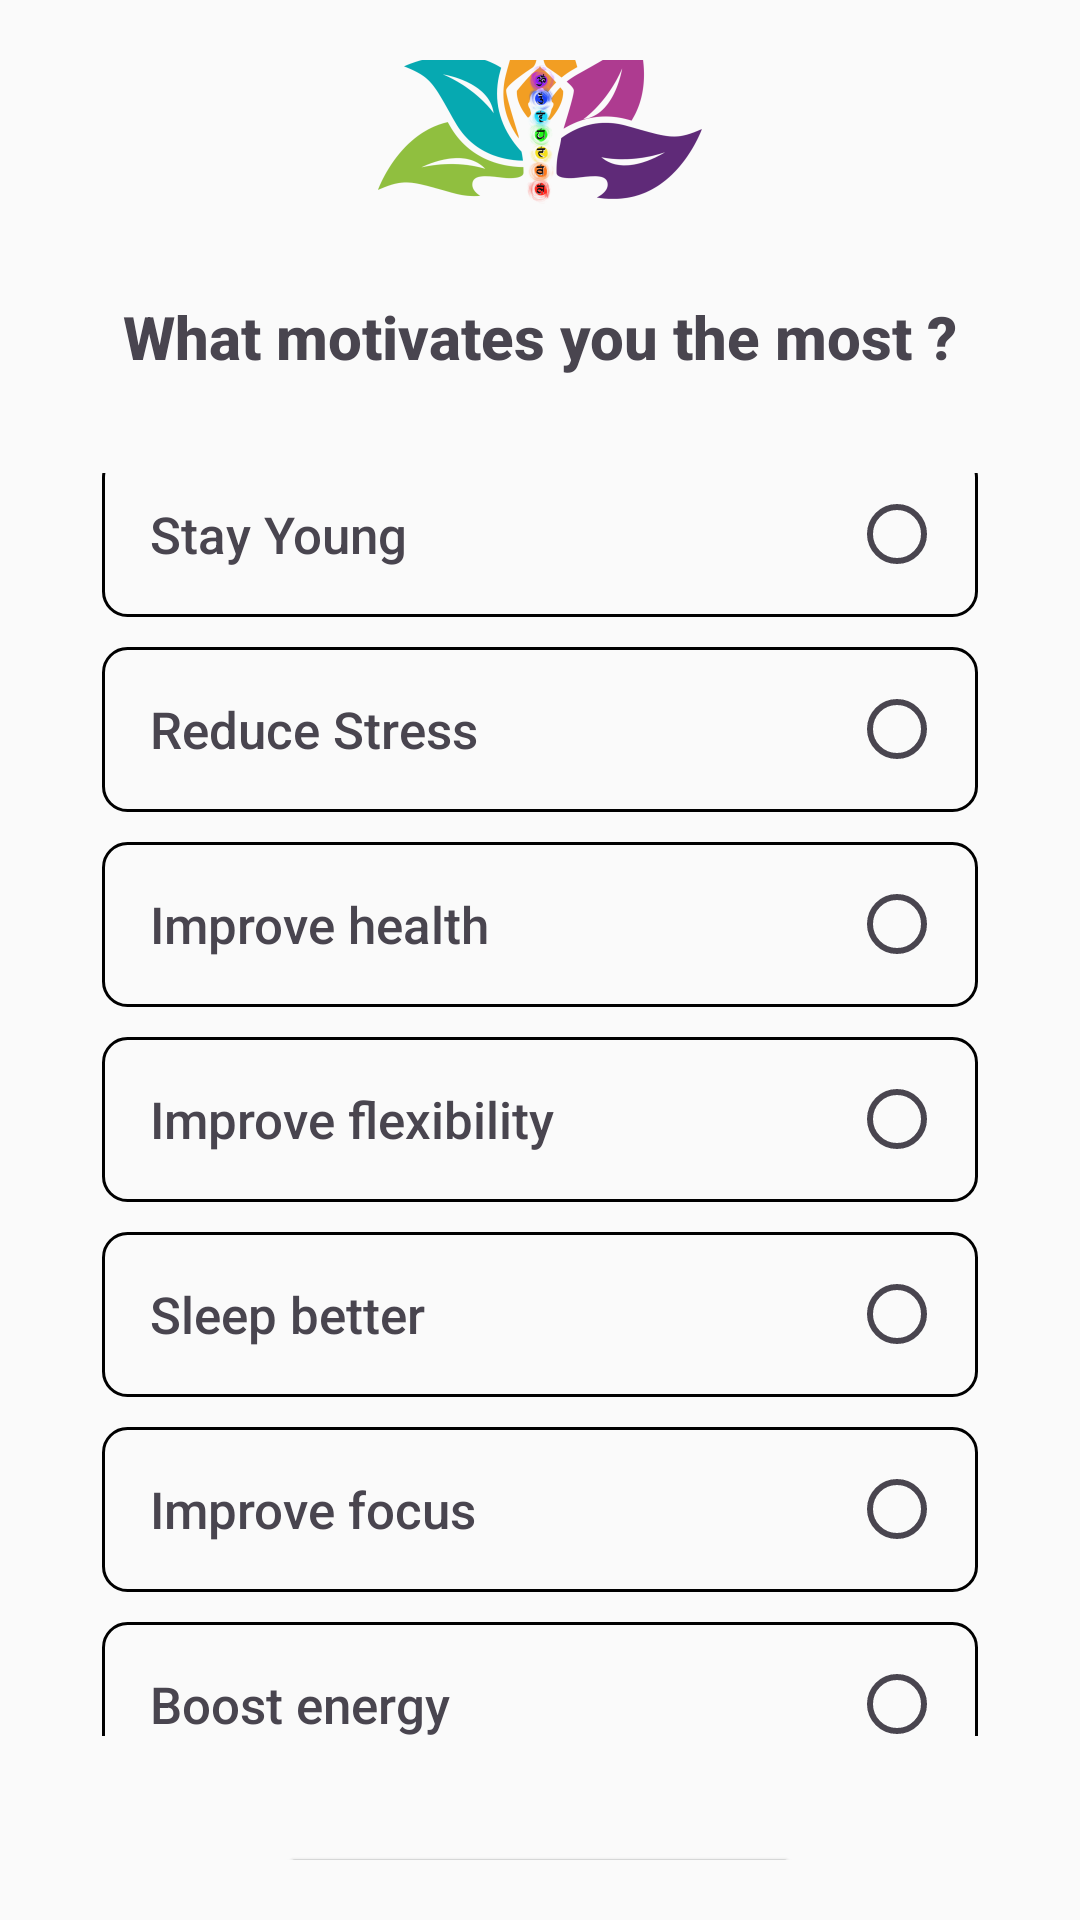

Write the Android layout XML for this screen, with the resource values it uses.
<!-- AndroidManifest.xml: application theme Theme.YogaSeHoga -->
<!-- res/layout/fragment_motivate.xml -->
<?xml version="1.0" encoding="utf-8"?>
<RelativeLayout xmlns:android="http://schemas.android.com/apk/res/android"
    xmlns:tools="http://schemas.android.com/tools"
    android:layout_width="match_parent"
    android:layout_height="match_parent"
    xmlns:app="http://schemas.android.com/apk/res-auto"
    tools:context=".motivateFragment"
    android:gravity="center">


    <LinearLayout
        android:layout_width="wrap_content"
        android:layout_height="wrap_content"
        android:orientation="vertical"
        android:gravity="center"
        android:padding="20dp">
        <ImageView
            android:id="@+id/imageView2"
            android:layout_width="wrap_content"
            android:layout_height="wrap_content"
            app:layout_constraintBottom_toTopOf="@+id/textView"
            app:layout_constraintEnd_toEndOf="parent"
            app:layout_constraintHorizontal_bias="0.498"
            app:layout_constraintStart_toStartOf="parent"
            app:srcCompat="@mipmap/logo_foreground" />

        <TextView
            android:id="@+id/textView7"
            android:layout_width="match_parent"
            android:layout_height="51dp"
            android:gravity="center"
            android:text="What motivates you the most ?"
            android:textSize="20dp"
            android:textStyle="bold"
            android:fontFamily="sans-serif-medium"/>

        <RadioGroup
            android:layout_width="351dp"
            android:layout_height="wrap_content"
            android:gravity="center"
            android:layout_marginTop="20dp">

            <LinearLayout
                android:id="@+id/lyoung"
                android:layout_width="292dp"
                android:layout_height="55dp"
                android:background="@drawable/linear_layout_border"
                android:gravity="center_vertical"
                android:orientation="horizontal"
                android:layout_marginTop="10dp">

                <TextView
                    android:layout_width="315dp"
                    android:layout_height="wrap_content"
                    android:layout_weight="1"
                    android:fontFamily="sans-serif-medium"
                    android:paddingStart="16dp"
                    android:paddingEnd="16dp"
                    android:text="Stay Young"
                    android:textSize="17dp" />

                <RadioButton
                    android:id="@+id/young"
                    android:layout_width="43dp"
                    android:layout_height="wrap_content"
                    android:gravity="center"
                    android:paddingStart="16dp"
                    android:paddingEnd="16dp"
                    android:tag="Stay-Young"/>

            </LinearLayout>

            <LinearLayout
                android:id="@+id/lstress"
                android:layout_width="292dp"
                android:layout_height="55dp"
                android:background="@drawable/linear_layout_border"
                android:gravity="center_vertical"
                android:orientation="horizontal"
                android:layout_marginTop="10dp">

                <TextView
                    android:layout_width="315dp"
                    android:layout_height="wrap_content"
                    android:layout_weight="1"
                    android:fontFamily="sans-serif-medium"
                    android:paddingStart="16dp"
                    android:paddingEnd="16dp"
                    android:text="Reduce Stress"
                    android:textSize="17dp" />

                <RadioButton
                    android:id="@+id/stress"
                    android:layout_width="43dp"
                    android:layout_height="wrap_content"
                    android:gravity="center"
                    android:paddingStart="16dp"
                    android:paddingEnd="16dp"
                    android:tag="Reduce-Stress"/>

            </LinearLayout>
            <LinearLayout
                android:id="@+id/lhealth"
                android:layout_width="292dp"
                android:layout_height="55dp"
                android:background="@drawable/linear_layout_border"
                android:gravity="center_vertical"
                android:orientation="horizontal"
                android:layout_marginTop="10dp">

                <TextView
                    android:layout_width="315dp"
                    android:layout_height="wrap_content"
                    android:layout_weight="1"
                    android:fontFamily="sans-serif-medium"
                    android:paddingStart="16dp"
                    android:paddingEnd="16dp"
                    android:text="Improve health"
                    android:textSize="17dp" />

                <RadioButton
                    android:id="@+id/health"
                    android:layout_width="43dp"
                    android:layout_height="wrap_content"
                    android:gravity="center"
                    android:paddingStart="16dp"
                    android:paddingEnd="16dp"
                    android:tag="Improve-health"/>

            </LinearLayout>
            <LinearLayout
                android:id="@+id/lflexibility"
                android:layout_width="292dp"
                android:layout_height="55dp"
                android:background="@drawable/linear_layout_border"
                android:gravity="center_vertical"
                android:orientation="horizontal"
                android:layout_marginTop="10dp">

                <TextView
                    android:layout_width="315dp"
                    android:layout_height="wrap_content"
                    android:layout_weight="1"
                    android:fontFamily="sans-serif-medium"
                    android:paddingStart="16dp"
                    android:paddingEnd="16dp"
                    android:text="Improve flexibility"
                    android:textSize="17dp" />

                <RadioButton
                    android:id="@+id/flexibility"
                    android:layout_width="43dp"
                    android:layout_height="wrap_content"
                    android:gravity="center"
                    android:paddingStart="16dp"
                    android:paddingEnd="16dp"
                    android:tag="Improve-flexibility"/>

            </LinearLayout>
            <LinearLayout
                android:id="@+id/lbetter"
                android:layout_width="292dp"
                android:layout_height="55dp"
                android:background="@drawable/linear_layout_border"
                android:gravity="center_vertical"
                android:orientation="horizontal"
                android:layout_marginTop="10dp">

                <TextView
                    android:layout_width="315dp"
                    android:layout_height="wrap_content"
                    android:layout_weight="1"
                    android:fontFamily="sans-serif-medium"
                    android:paddingStart="16dp"
                    android:paddingEnd="16dp"
                    android:text="Sleep better"
                    android:textSize="17dp" />

                <RadioButton
                    android:id="@+id/better"
                    android:layout_width="43dp"
                    android:layout_height="wrap_content"
                    android:gravity="center"
                    android:paddingStart="16dp"
                    android:paddingEnd="16dp"
                    android:tag="Sleep-better"/>

            </LinearLayout>
            <LinearLayout
                android:id="@+id/lfocus"
                android:layout_width="292dp"
                android:layout_height="55dp"
                android:background="@drawable/linear_layout_border"
                android:gravity="center_vertical"
                android:orientation="horizontal"
                android:layout_marginTop="10dp">

                <TextView
                    android:layout_width="315dp"
                    android:layout_height="wrap_content"
                    android:layout_weight="1"
                    android:fontFamily="sans-serif-medium"
                    android:paddingStart="16dp"
                    android:paddingEnd="16dp"
                    android:text="Improve focus"
                    android:textSize="17dp" />

                <RadioButton
                    android:id="@+id/focus"
                    android:layout_width="43dp"
                    android:layout_height="wrap_content"
                    android:gravity="center"
                    android:paddingStart="16dp"
                    android:paddingEnd="16dp"
                    android:tag="Improve-focus"/>

            </LinearLayout>
            <LinearLayout
                android:id="@+id/lenergy"
                android:layout_width="292dp"
                android:layout_height="55dp"
                android:background="@drawable/linear_layout_border"
                android:gravity="center_vertical"
                android:orientation="horizontal"
                android:layout_marginTop="10dp">

                <TextView
                    android:layout_width="315dp"
                    android:layout_height="wrap_content"
                    android:layout_weight="1"
                    android:fontFamily="sans-serif-medium"
                    android:paddingStart="16dp"
                    android:paddingEnd="16dp"
                    android:text="Boost energy"
                    android:textSize="17dp" />

                <RadioButton
                    android:id="@+id/energy"
                    android:layout_width="43dp"
                    android:layout_height="wrap_content"
                    android:gravity="center"
                    android:paddingStart="16dp"
                    android:paddingEnd="16dp"
                    android:tag="Boost-energy"/>

            </LinearLayout>


        </RadioGroup>

        <Button
            android:id="@+id/button3"
            android:layout_width="175dp"
            android:layout_height="48dp"
            android:text="Next"
            android:layout_marginTop="35dp"/>
    </LinearLayout>

</RelativeLayout>
<!-- resources referenced by this layout -->
<resources>
  <!-- drawable linear_layout_border (drawable) -->
  <?xml version="1.0" encoding="utf-8"?>
  <ripple xmlns:android="http://schemas.android.com/apk/res/android"
      android:color="@color/secondary">
  
      <item>
          <shape android:shape="rectangle">
              <stroke
                  android:width="1dp"
                  android:color="#000000" />
              <corners android:radius="8dp" />
          </shape>
      </item>
  
  </ripple>
  <!-- mipmap logo_foreground: webp bitmap (mipmap-hdpi, 8242 bytes) -->
  <style name="Theme.YogaSeHoga" parent="Base.Theme.YogaSeHoga" />
  <color name="secondary">#00BFA5</color>
  <style name="Base.Theme.YogaSeHoga" parent="Theme.Material3.DayNight.NoActionBar">
          
          <item name="colorPrimary">@color/primary</item>
          <item name="colorOnPrimary">@color/onPrimary</item>
          <item name="colorSecondary">@color/secondary</item>
          <item name="colorOnSecondary">@color/onSecondary</item>
  
          
          <item name="android:colorBackground">@color/background</item>
          <item name="colorOnBackground">@color/onBackground</item>
          <item name="colorSurface">@color/surface</item>
          <item name="colorOnSurface">@color/onSurface</item>
  
      </style>
  <color name="primary">#6A82FB</color>
  <color name="onPrimary">#FFFFFF</color>
  <color name="onSecondary">#000000</color>
  <color name="background">#FAFAFA</color>
  <color name="onBackground">#212121</color>
  <color name="surface">#F5F5F5</color>
  <color name="onSurface">#000000</color>
</resources>
